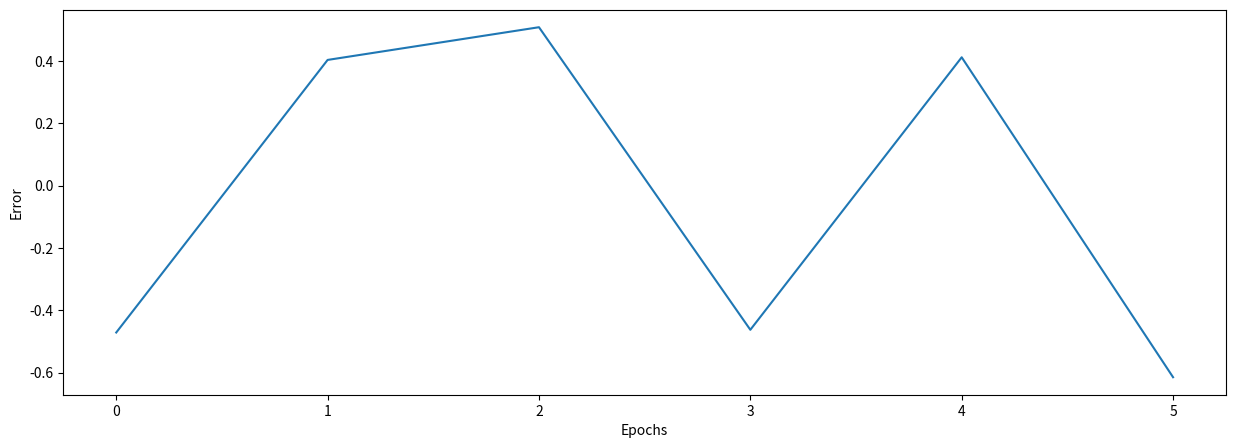

Here is the Python script that generated this plot:
import numpy as np
import matplotlib.pyplot as plt

inps = np.array(
    [[0, 1, 0], [0, 1, 1], [1, 0, 0], [1, 1, 0], [1, 1, 1], [1, 0, 1]]
)
outs = np.array([[0], [1], [1], [0], [1], [0]])


def sigmoid(x, der=False):
    if der:
        return x * (1 - x)
    return 1 / (1 + np.exp(-x))


class NeuralNetwork:
    def __init__(self, inputs, outputs):
        self.hidden = None
        self.inps = inputs
        self.outs = outputs
        self.weights = np.array([[0.50], [0.50], [0.50]])
        self.error = []
        self.epochs = []

    # S(x) = 1/1+e^(-x)

    # Forward Propagation
    def forward(self):
        self.hidden = sigmoid(np.dot(self.inps, self.weights))

    # Backward Propagation
    def backward(self):
        self.error = self.outs - self.hidden
        delta = self.error * sigmoid(self.hidden, der=True)
        self.weights += np.dot(self.inps.T, delta)

    # Train the Neural Network
    def train(self, epochs=25000):
        for i in range(epochs):
            self.forward()
            self.backward()
            self.epochs.append(i)
            np.append(self.error, np.mean(np.abs(self.error)))

    # Predict the output
    def predict(self, inp):
        return sigmoid(np.dot(inp, self.weights))


neuralNetwork = NeuralNetwork(inps, outs)
neuralNetwork.train(epochs=len(inps))

test1 = np.array([[0, 0, 0]])
test2 = np.array([[0, 0, 1]])

print(neuralNetwork.predict(test1), "\nCorrect Answer:", test1[0][0])
print(neuralNetwork.predict(test2), "\nCorrect Answer:", test2[0][0])

plt.figure(figsize=(15, 5))
plt.plot(neuralNetwork.epochs, neuralNetwork.error)
plt.xlabel("Epochs")
plt.ylabel("Error")
plt.show()
